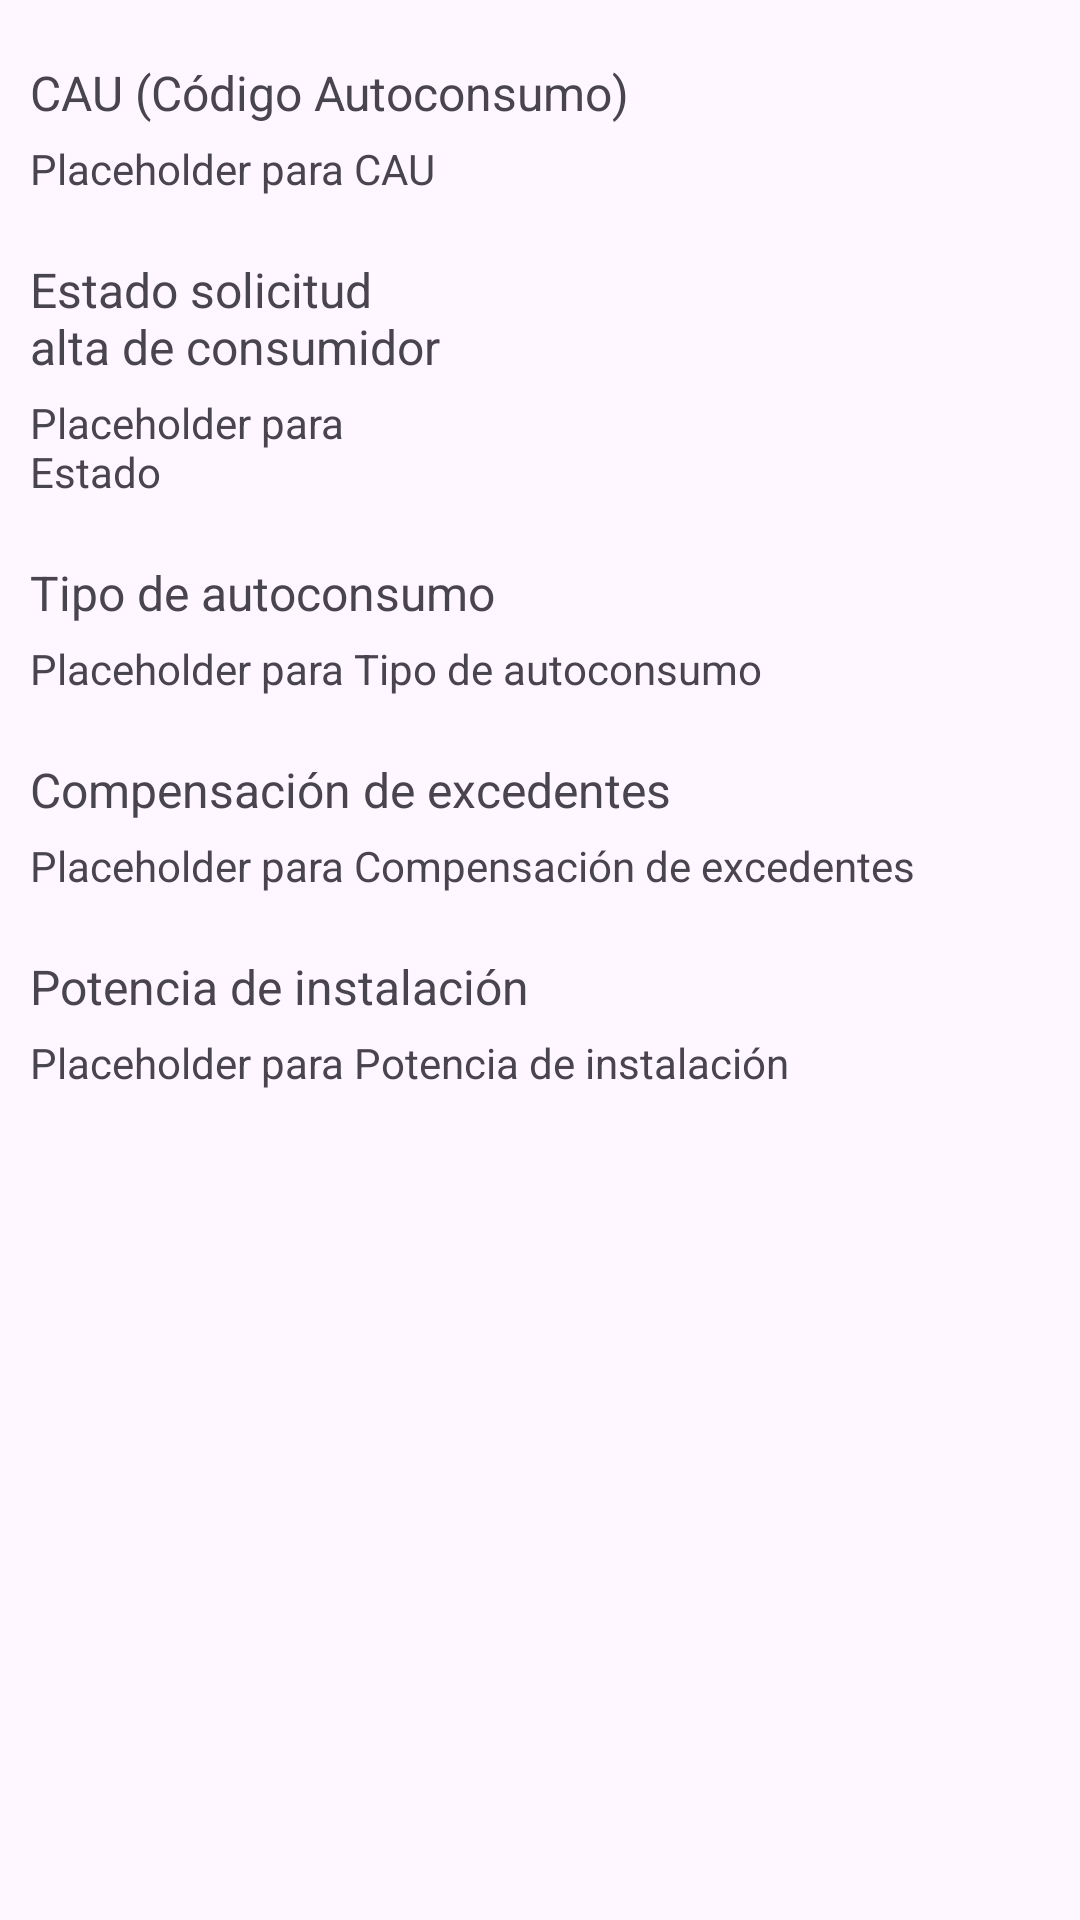

Layout XML and referenced resources for this Android screen:
<!-- AndroidManifest.xml: application theme Theme.ViewNext -->
<!-- res/layout/detalles_fragment.xml -->
<?xml version="1.0" encoding="utf-8"?>
<RelativeLayout xmlns:android="http://schemas.android.com/apk/res/android"
    android:layout_width="match_parent"
    android:layout_height="match_parent">

    <LinearLayout
        android:id="@+id/group1"
        android:layout_width="match_parent"
        android:layout_height="wrap_content"
        android:layout_marginLeft="10dp"
        android:layout_marginRight="10dp"
        android:layout_marginTop="20dp"
        android:orientation="vertical">

        <TextView
            android:layout_width="wrap_content"
            android:layout_height="wrap_content"
            android:text="CAU (Código Autoconsumo)"
            android:textSize="16sp"
            android:layout_marginBottom="5dp"/>

        <TextView
            android:id="@+id/cauTextView"
            android:layout_width="match_parent"
            android:layout_height="wrap_content"
            android:text="Placeholder para CAU"
            android:hint="Ingrese el texto aquí" />

    </LinearLayout>

    <LinearLayout
        android:id="@+id/group2"
        android:layout_width="match_parent"
        android:layout_height="wrap_content"
        android:layout_below="@id/group1"
        android:layout_marginLeft="10dp"
        android:layout_marginRight="10dp"
        android:layout_marginTop="20dp"
        android:orientation="horizontal">

        <LinearLayout
            android:layout_width="0dp"
            android:layout_height="wrap_content"
            android:layout_weight="1"
            android:orientation="vertical">

            <TextView
                android:layout_width="wrap_content"
                android:layout_height="wrap_content"
                android:text="Estado solicitud alta de consumidor"
                android:textSize="16sp"
                android:layout_marginBottom="5dp"/>

            <TextView
                android:id="@+id/estadoTextView"
                android:layout_width="match_parent"
                android:layout_height="wrap_content"
                android:text="Placeholder para Estado"
                android:hint="Ingrese el texto aquí" />

        </LinearLayout>

        <ImageButton
            android:layout_width="61dp"
            android:layout_height="48dp"
            android:layout_gravity="center"
            android:layout_weight="1"
            android:backgroundTint="#00FFFFFF"
            android:src="@drawable/info" />

    </LinearLayout>

    <LinearLayout
        android:id="@+id/group3"
        android:layout_width="match_parent"
        android:layout_height="wrap_content"
        android:layout_below="@id/group2"
        android:layout_marginLeft="10dp"
        android:layout_marginRight="10dp"
        android:layout_marginTop="20dp"
        android:orientation="vertical">

        <TextView
            android:layout_width="wrap_content"
            android:layout_height="wrap_content"
            android:text="Tipo de autoconsumo"
            android:textSize="16sp"
            android:layout_marginBottom="5dp"/>

        <TextView
            android:id="@+id/tipoAutoconsumoTextView"
            android:layout_width="match_parent"
            android:layout_height="wrap_content"
            android:text="Placeholder para Tipo de autoconsumo"
            android:hint="Ingrese el texto aquí" />

    </LinearLayout>

    <LinearLayout
        android:id="@+id/group4"
        android:layout_width="match_parent"
        android:layout_height="wrap_content"
        android:layout_below="@id/group3"
        android:layout_marginLeft="10dp"
        android:layout_marginRight="10dp"
        android:layout_marginTop="20dp"
        android:orientation="vertical">

        <TextView
            android:layout_width="wrap_content"
            android:layout_height="wrap_content"
            android:text="Compensación de excedentes"
            android:textSize="16sp"
            android:layout_marginBottom="5dp"/>

        <TextView
            android:id="@+id/compensacionExcedentesTextView"
            android:layout_width="match_parent"
            android:layout_height="wrap_content"
            android:text="Placeholder para Compensación de excedentes"
            android:hint="Ingrese el texto aquí" />

    </LinearLayout>

    <LinearLayout
        android:id="@+id/group5"
        android:layout_width="match_parent"
        android:layout_height="wrap_content"
        android:layout_below="@id/group4"
        android:layout_marginLeft="10dp"
        android:layout_marginRight="10dp"
        android:layout_marginTop="20dp"
        android:orientation="vertical">

        <TextView
            android:layout_width="wrap_content"
            android:layout_height="wrap_content"
            android:text="Potencia de instalación"
            android:textSize="16sp"
            android:layout_marginBottom="5dp"/>

        <TextView
            android:id="@+id/potenciaInstalacionTextView"
            android:layout_width="match_parent"
            android:layout_height="wrap_content"
            android:text="Placeholder para Potencia de instalación"
            android:hint="Ingrese el texto aquí" />

    </LinearLayout>

</RelativeLayout>
<!-- resources referenced by this layout -->
<resources>
  <style name="Theme.ViewNext" parent="Base.Theme.ViewNext" />
  <style name="Base.Theme.ViewNext" parent="Theme.Material3.DayNight.NoActionBar">
         <item name="colorPrimary">@color/verdePistacho</item>
      </style>
  <color name="verdePistacho">#97AF3F</color>
</resources>
